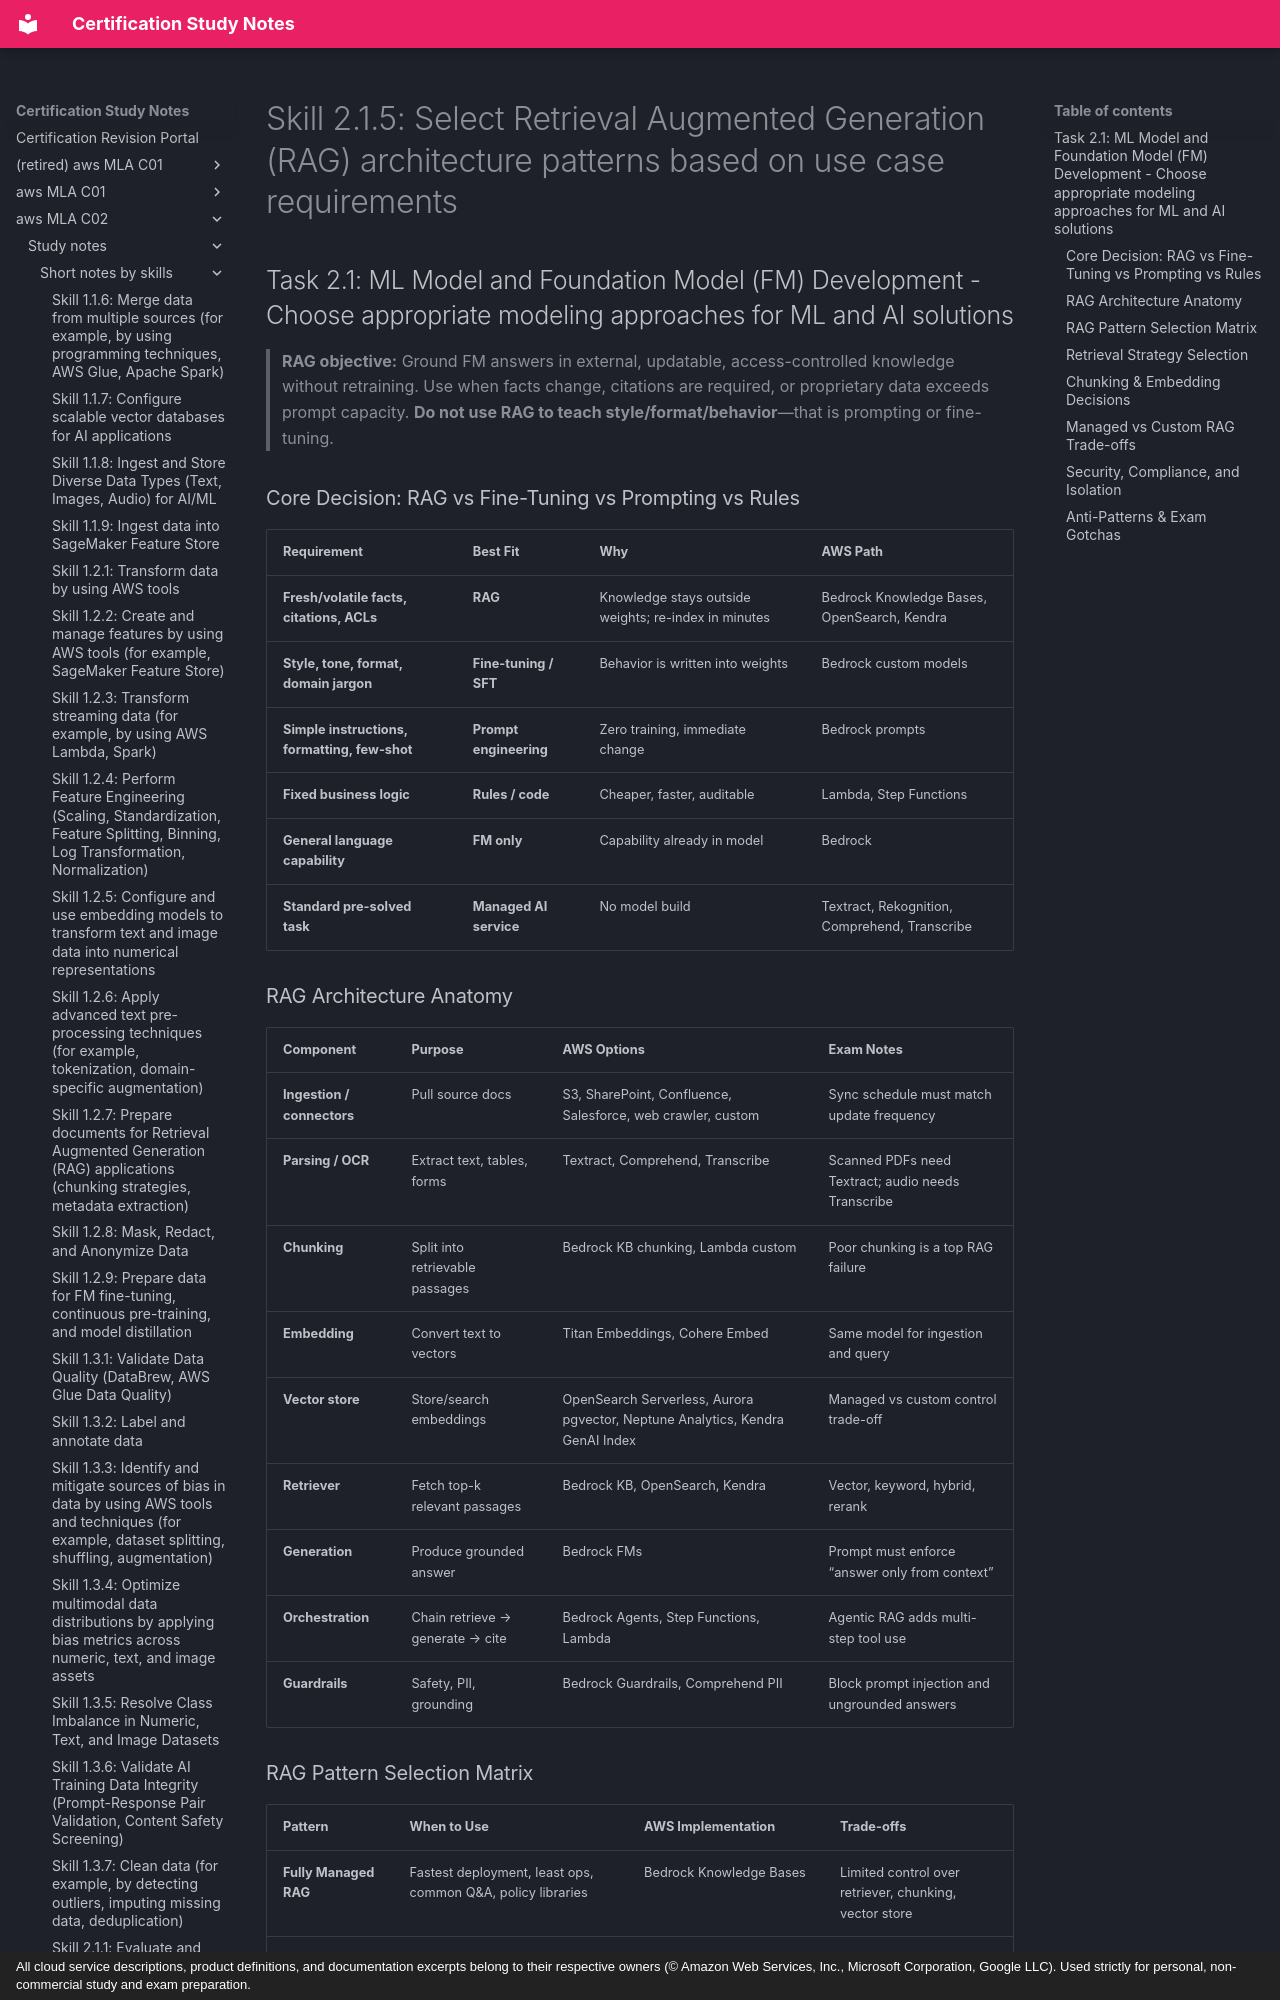

repository: monitus2022/cert_study_notes · page: aws_MLA_C02/study_notes/short_notes_by_skills/2.1.5/index.html · generator: mkdocs · copyright: All cloud service descriptions, product definitions, and documentation excerpts belong to their respective owners (© Amazon Web Services, Inc., Microsoft Corporation, Google LLC). Used strictly for personal, non-commercial study and exam preparation.

# Skill 2.1.5: Select Retrieval Augmented Generation (RAG) architecture patterns based on use case requirements
## Task 2.1: ML Model and Foundation Model (FM) Development - Choose appropriate modeling approaches for ML and AI solutions

> **RAG objective:** Ground FM answers in external, updatable, access-controlled knowledge without retraining. Use when facts change, citations are required, or proprietary data exceeds prompt capacity. **Do not use RAG to teach style/format/behavior**—that is prompting or fine-tuning.

### Core Decision: RAG vs Fine-Tuning vs Prompting vs Rules

| Requirement | Best Fit | Why | AWS Path |
|---|---|---|---|
| **Fresh/volatile facts, citations, ACLs** | **RAG** | Knowledge stays outside weights; re-index in minutes | Bedrock Knowledge Bases, OpenSearch, Kendra |
| **Style, tone, format, domain jargon** | **Fine-tuning / SFT** | Behavior is written into weights | Bedrock custom models |
| **Simple instructions, formatting, few-shot** | **Prompt engineering** | Zero training, immediate change | Bedrock prompts |
| **Fixed business logic** | **Rules / code** | Cheaper, faster, auditable | Lambda, Step Functions |
| **General language capability** | **FM only** | Capability already in model | Bedrock |
| **Standard pre-solved task** | **Managed AI service** | No model build | Textract, Rekognition, Comprehend, Transcribe |

### RAG Architecture Anatomy

| Component | Purpose | AWS Options | Exam Notes |
|---|---|---|---|
| **Ingestion / connectors** | Pull source docs | S3, SharePoint, Confluence, Salesforce, web crawler, custom | Sync schedule must match update frequency |
| **Parsing / OCR** | Extract text, tables, forms | Textract, Comprehend, Transcribe | Scanned PDFs need Textract; audio needs Transcribe |
| **Chunking** | Split into retrievable passages | Bedrock KB chunking, Lambda custom | Poor chunking is a top RAG failure |
| **Embedding** | Convert text to vectors | Titan Embeddings, Cohere Embed | Same model for ingestion and query |
| **Vector store** | Store/search embeddings | OpenSearch Serverless, Aurora pgvector, Neptune Analytics, Kendra GenAI Index | Managed vs custom control trade-off |
| **Retriever** | Fetch top-k relevant passages | Bedrock KB, OpenSearch, Kendra | Vector, keyword, hybrid, rerank |
| **Generation** | Produce grounded answer | Bedrock FMs | Prompt must enforce “answer only from context” |
| **Orchestration** | Chain retrieve → generate → cite | Bedrock Agents, Step Functions, Lambda | Agentic RAG adds multi-step tool use |
| **Guardrails** | Safety, PII, grounding | Bedrock Guardrails, Comprehend PII | Block prompt injection and ungrounded answers |
